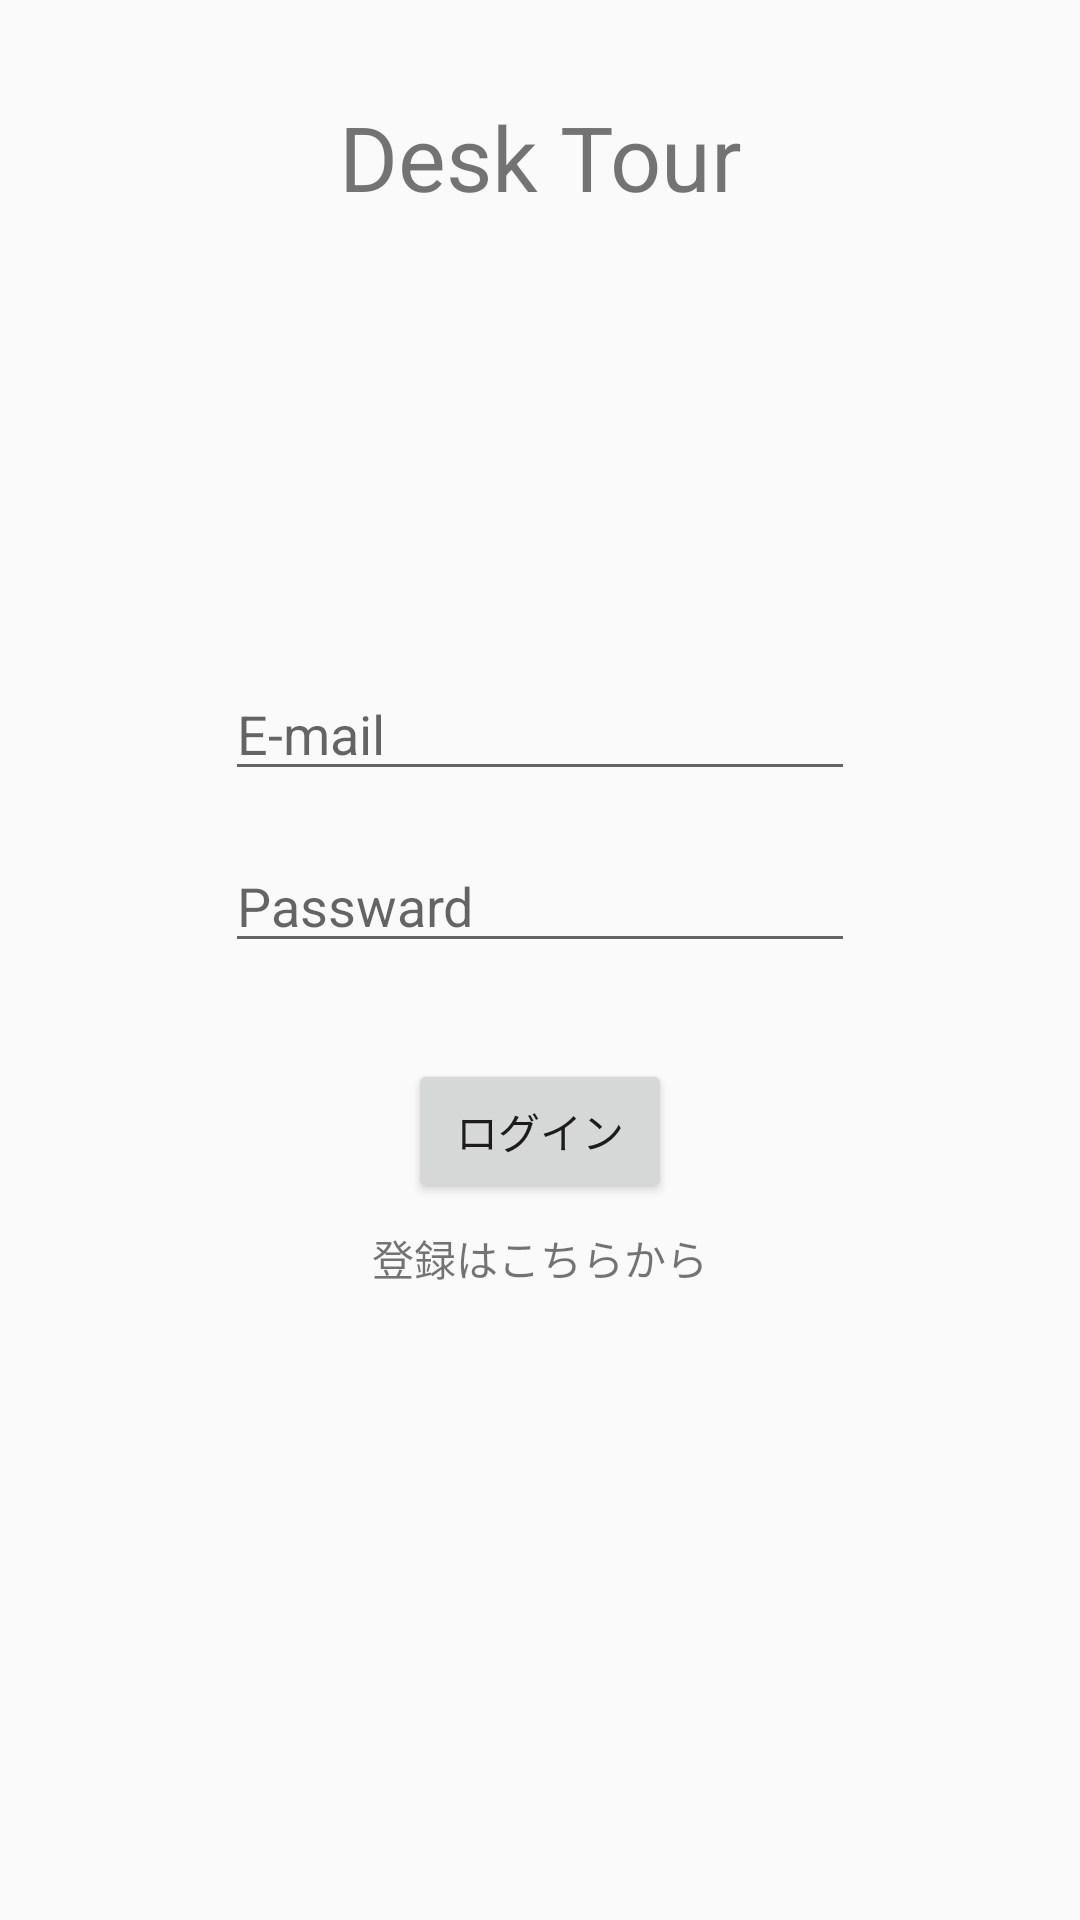

Reconstruct the res/layout file that produces this screen, plus the resources it refers to.
<!-- AndroidManifest.xml: application theme AppTheme -->
<!-- res/layout/fragment_parson.xml -->
<?xml version="1.0" encoding="utf-8"?>
<androidx.constraintlayout.widget.ConstraintLayout xmlns:android="http://schemas.android.com/apk/res/android"
    xmlns:tools="http://schemas.android.com/tools"
    android:layout_width="match_parent"
    android:layout_height="match_parent"
    xmlns:app="http://schemas.android.com/apk/res-auto"
    tools:context=".Fragments.Parson">


    <TextView
        android:id="@+id/textView"
        android:layout_width="wrap_content"
        android:layout_height="wrap_content"
        android:layout_marginTop="32dp"
        android:text="Desk Tour"
        android:textSize="30sp"
        app:layout_constraintEnd_toEndOf="parent"
        app:layout_constraintStart_toStartOf="parent"
        app:layout_constraintTop_toTopOf="parent" />

    <EditText
        android:id="@+id/email_edittext_login"
        android:layout_width="wrap_content"
        android:layout_height="wrap_content"
        android:layout_marginTop="150dp"
        android:ems="10"
        android:hint="E-mail"
        android:inputType="textEmailAddress"
        app:layout_constraintEnd_toEndOf="parent"
        app:layout_constraintStart_toStartOf="parent"
        app:layout_constraintTop_toBottomOf="@+id/textView" />

    <EditText
        android:id="@+id/paswward_edittext_login"
        android:layout_width="wrap_content"
        android:layout_height="wrap_content"
        android:layout_marginTop="16dp"
        android:ems="10"
        android:hint="Passward"
        android:inputType="textPassword"
        app:layout_constraintEnd_toEndOf="parent"
        app:layout_constraintStart_toStartOf="parent"
        app:layout_constraintTop_toBottomOf="@+id/email_edittext_login" />

    <Button
        android:id="@+id/login_button"
        android:layout_width="wrap_content"
        android:layout_height="wrap_content"
        android:layout_marginTop="32dp"
        android:text="ログイン"
        app:layout_constraintEnd_toEndOf="parent"
        app:layout_constraintStart_toStartOf="parent"
        app:layout_constraintTop_toBottomOf="@+id/paswward_edittext_login" />

    <TextView
        android:id="@+id/regsiter_text_view"
        android:layout_width="wrap_content"
        android:layout_height="wrap_content"
        android:layout_marginTop="8dp"
        android:text="登録はこちらから"
        app:layout_constraintEnd_toEndOf="parent"
        app:layout_constraintStart_toStartOf="parent"
        app:layout_constraintTop_toBottomOf="@+id/login_button" />

</androidx.constraintlayout.widget.ConstraintLayout>
<!-- resources referenced by this layout -->
<resources>
  <style name="AppTheme" parent="Theme.AppCompat.Light.DarkActionBar">
          
          <item name="colorPrimary">@color/colorPrimary</item>
          <item name="colorPrimaryDark">#bc8f8f</item>
          <item name="colorAccent">@color/colorAccent</item>
  
  
          <item name="windowNoTitle">true</item>
      </style>
  <color name="colorPrimary">#bc8f8f</color>
  <color name="colorAccent">#D81B60</color>
</resources>
